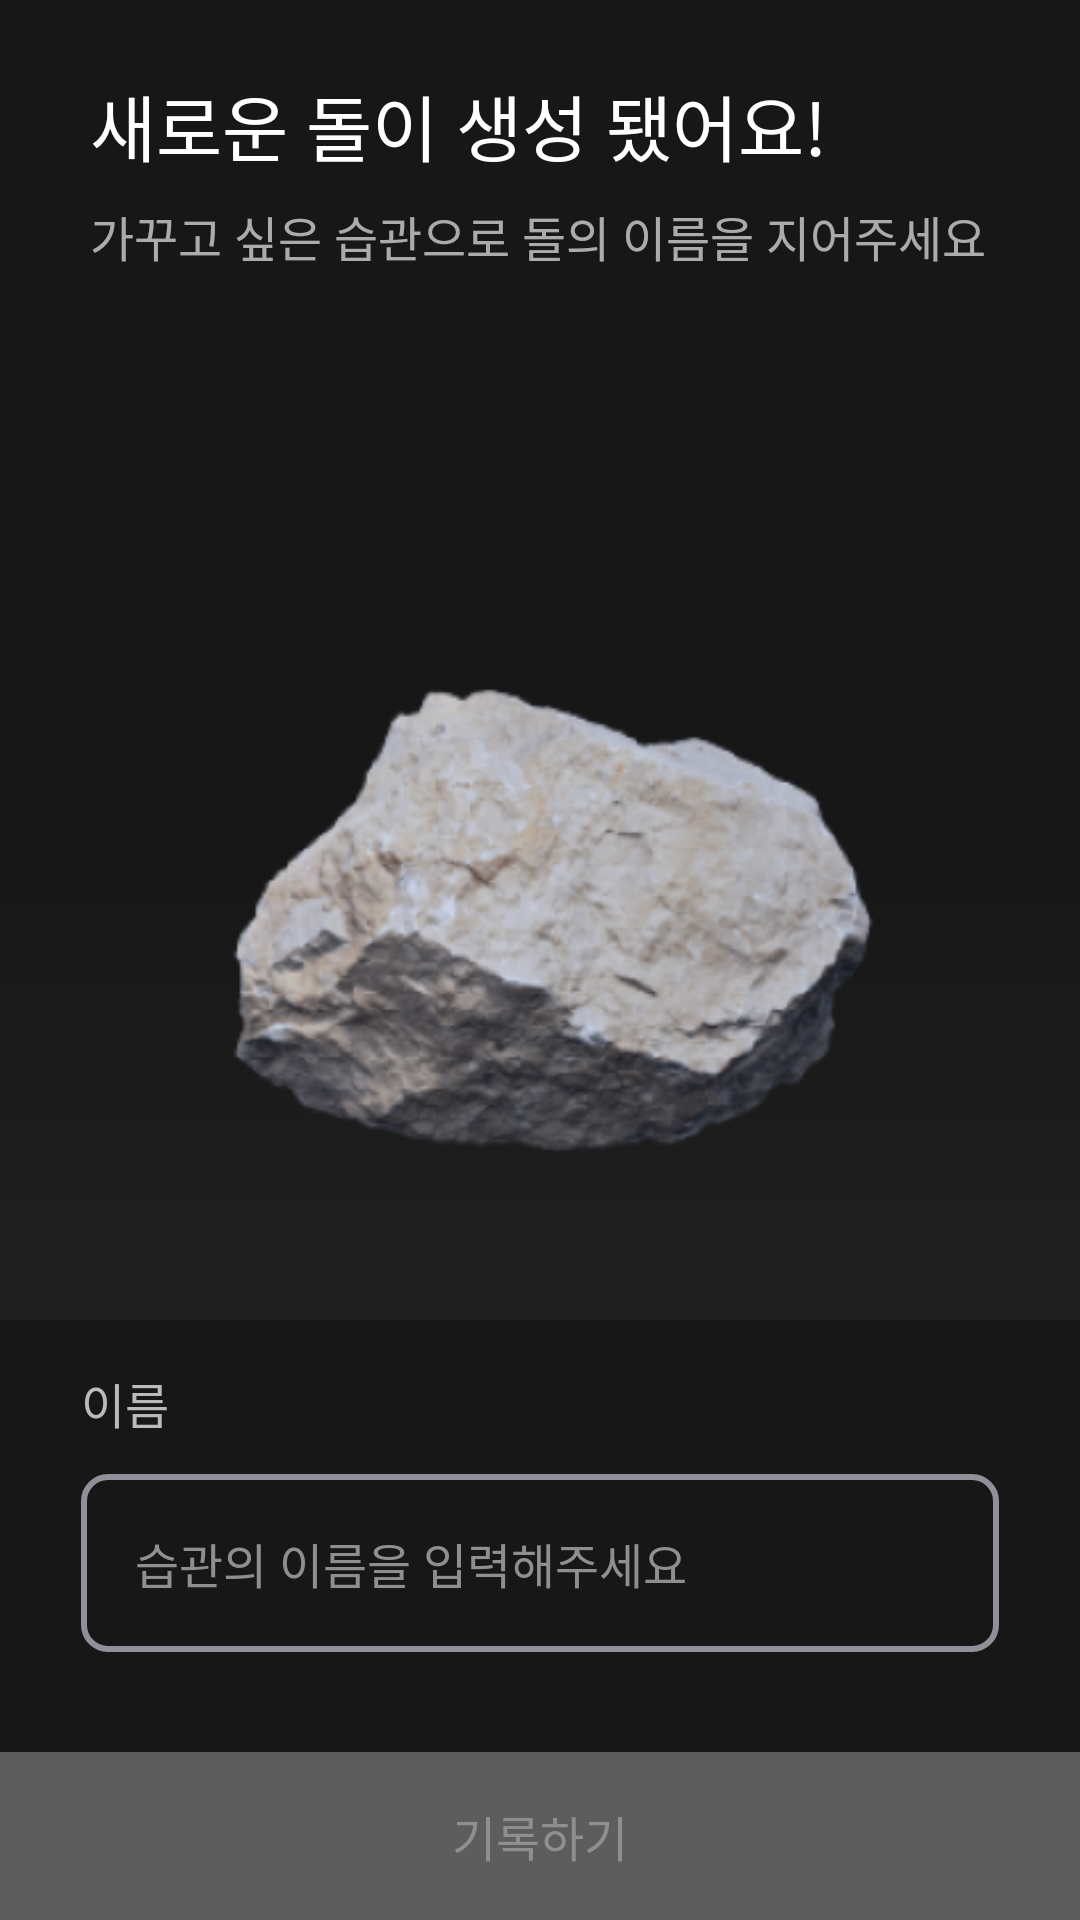

Layout XML and referenced resources for this Android screen:
<!-- AndroidManifest.xml: application theme Theme.Sculptor -->
<!-- res/layout/fragment_create_rock_name.xml -->
<?xml version="1.0" encoding="utf-8"?>
<layout xmlns:tools="http://schemas.android.com/tools"
    xmlns:android="http://schemas.android.com/apk/res/android"
    xmlns:app="http://schemas.android.com/apk/res-auto">
<androidx.constraintlayout.widget.ConstraintLayout
    android:layout_width="match_parent"
    android:layout_height="match_parent"
    android:background="@color/main_back_black">


    <androidx.appcompat.widget.AppCompatTextView
        android:id="@+id/tv_main"
        android:layout_width="wrap_content"
        android:layout_height="wrap_content"
        android:layout_marginStart="30dp"
        android:layout_marginTop="24dp"
        android:fontFamily="@font/pretendard_semi_bold"
        android:text="새로운 돌이 생성 됐어요!"
        android:textColor="@color/white"
        android:textSize="24dp"
        app:layout_constraintStart_toStartOf="parent"
        app:layout_constraintTop_toTopOf="parent" />

    <androidx.appcompat.widget.AppCompatTextView
        android:id="@+id/tv_explain"
        android:layout_width="wrap_content"
        android:layout_height="wrap_content"
        android:textColor="#A3FFFFFF"
        android:text="가꾸고 싶은 습관으로 돌의 이름을 지어주세요"
        android:textSize="16sp"
        android:fontFamily="@font/pretendard_semi_bold"
        app:layout_constraintTop_toBottomOf="@+id/tv_main"
        app:layout_constraintStart_toStartOf="@+id/tv_main"
        android:layout_marginTop="8dp"/>

    <androidx.appcompat.widget.AppCompatImageView
        android:id="@+id/iv_stone"
        android:layout_width="250dp"
        android:layout_height="200dp"
        android:src="@drawable/example_stone"
        app:layout_constraintEnd_toEndOf="parent"
        app:layout_constraintStart_toStartOf="parent"
        android:layout_marginTop="122dp"
        app:layout_constraintTop_toBottomOf="@+id/tv_explain" />

    <View
        android:id="@+id/view_back"
        android:layout_width="wrap_content"
        android:layout_height="155dp"
        android:layout_marginBottom="-28dp"
        android:background="@drawable/create_stone_back"
        app:layout_constraintBottom_toBottomOf="@+id/iv_stone"
        app:layout_constraintEnd_toEndOf="parent"
        app:layout_constraintHorizontal_bias="0.0"
        app:layout_constraintStart_toStartOf="parent" />

    <androidx.appcompat.widget.AppCompatTextView
        android:id="@+id/tv_name"
        android:layout_width="wrap_content"
        android:layout_height="wrap_content"
        android:layout_marginStart="27dp"
        android:layout_marginTop="16dp"
        android:fontFamily="@font/pretendard_medium"
        android:text="이름"
        android:textColor="@color/gray_BABABA"
        android:textSize="16sp"
        app:layout_constraintStart_toStartOf="parent"
        app:layout_constraintTop_toBottomOf="@+id/view_back" />

    <androidx.appcompat.widget.AppCompatEditText
        android:id="@+id/et_stone_name"
        android:layout_width="match_parent"
        android:layout_height="wrap_content"
        app:layout_constraintStart_toStartOf="parent"
        android:background="@drawable/edittext_rounded_corner_rectangle"
        android:padding="18dp"
        android:layout_marginTop="12dp"
        android:textColor="#E6E0E9"
        android:textColorHint="#908F90"
        android:textSize="16sp"
        android:fontFamily="@font/roboto_regular"
        android:hint="습관의 이름을 입력해주세요"
        android:layout_marginHorizontal="27dp"
        app:layout_constraintEnd_toEndOf="parent"
        app:layout_constraintTop_toBottomOf="@+id/tv_name" />


    <androidx.appcompat.widget.AppCompatButton
        android:id="@+id/btn_complete"
        android:layout_width="match_parent"
        android:layout_height="56dp"
        android:text="기록하기"
        android:textColor="@color/gray_908F90"
        android:fontFamily="@font/pretendard_semi_bold"
        android:textSize="16sp"
        android:enabled="false"
        android:background="@drawable/create_stone_button"
        app:layout_constraintBottom_toBottomOf="parent"
        app:layout_constraintStart_toStartOf="parent"
        app:layout_constraintEnd_toEndOf="parent"/>

</androidx.constraintlayout.widget.ConstraintLayout>
</layout>
<!-- resources referenced by this layout -->
<resources>
  <color name="gray_908F90">#908F90</color>
  <color name="gray_BABABA">#BABABA</color>
  <color name="main_back_black">#171717</color>
  <color name="white">#FFFFFFFF</color>
  <!-- drawable create_stone_back (drawable) -->
  <vector xmlns:android="http://schemas.android.com/apk/res/android"
      xmlns:aapt="http://schemas.android.com/aapt"
      android:width="360dp"
      android:height="155dp"
      android:viewportWidth="360"
      android:viewportHeight="155">
    <path
        android:pathData="M360,155l-360,-0l-0,-155l360,-0z"
        android:strokeAlpha="0.1"
        android:fillAlpha="0.1">
      <aapt:attr name="android:fillColor">
        <gradient 
            android:startX="180"
            android:startY="155"
            android:endX="180"
            android:endY="0"
            android:type="linear">
          <item android:offset="0" android:color="#FF6E6E6E"/>
          <item android:offset="1" android:color="#00343439"/>
        </gradient>
      </aapt:attr>
    </path>
  </vector>
  <!-- drawable create_stone_button (drawable) -->
  <?xml version="1.0" encoding="utf-8"?>
  <selector xmlns:android="http://schemas.android.com/apk/res/android">
      <item android:state_enabled="false">
          <shape>
              <solid android:color="#5E5D5E"/>
              <stroke
                  android:color="#5E5D5E"
                  android:width="1dp" />
          </shape>
      </item>
  
      <item android:state_enabled="true">
          <shape>
              <solid android:color="#FFFFFF"/>
              <stroke
                  android:color="@color/white"
                  android:width="1dp" />
          </shape>
      </item>
  </selector>
  <!-- drawable edittext_rounded_corner_rectangle (drawable) -->
  <?xml version="1.0" encoding="utf-8"?>
          <shape xmlns:android="http://schemas.android.com/apk/res/android"
              android:shape="rectangle">
          <stroke
              android:width="2dp"
              android:color="#938F99"/>
  
          <corners android:radius="8dp"/>
  
          <solid
              android:color="@color/main_back_black"/>
          </shape>
  <!-- drawable example_stone: png bitmap (drawable, 68050 bytes) -->
  <style name="Theme.Sculptor" parent="Base.Theme.Sculptor" />
  <style name="Base.Theme.Sculptor" parent="Theme.Material3.DayNight.NoActionBar">
          
           <item name="colorPrimary">@color/main_back_black</item>
      </style>
</resources>
